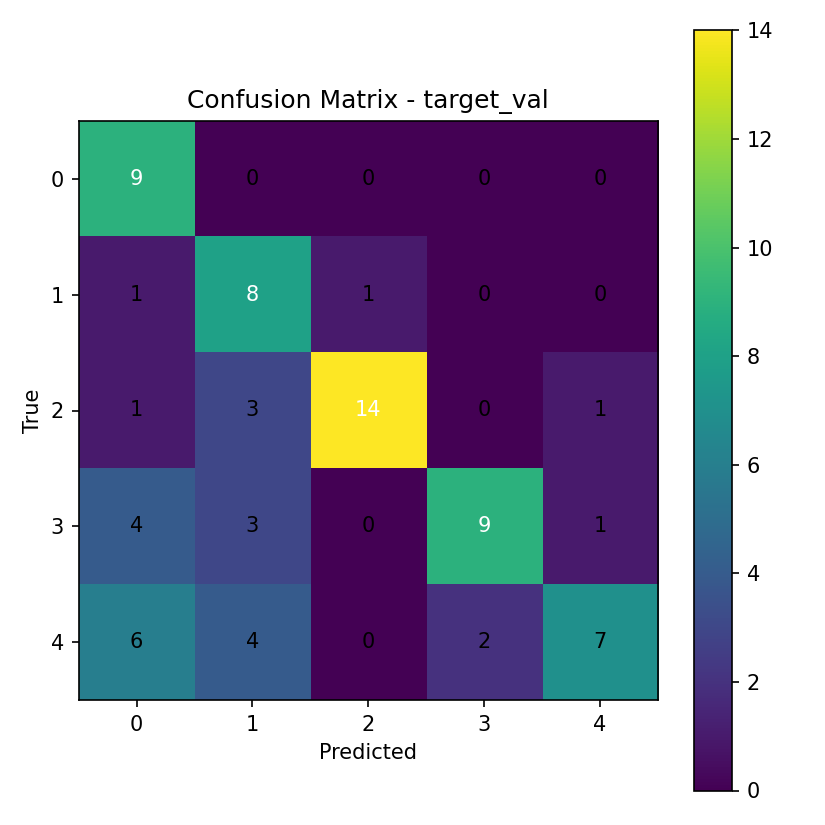

Data behind this chart, as committed beside it:
9, 0, 0, 0, 0
1, 8, 1, 0, 0
1, 3, 14, 0, 1
4, 3, 0, 9, 1
6, 4, 0, 2, 7
